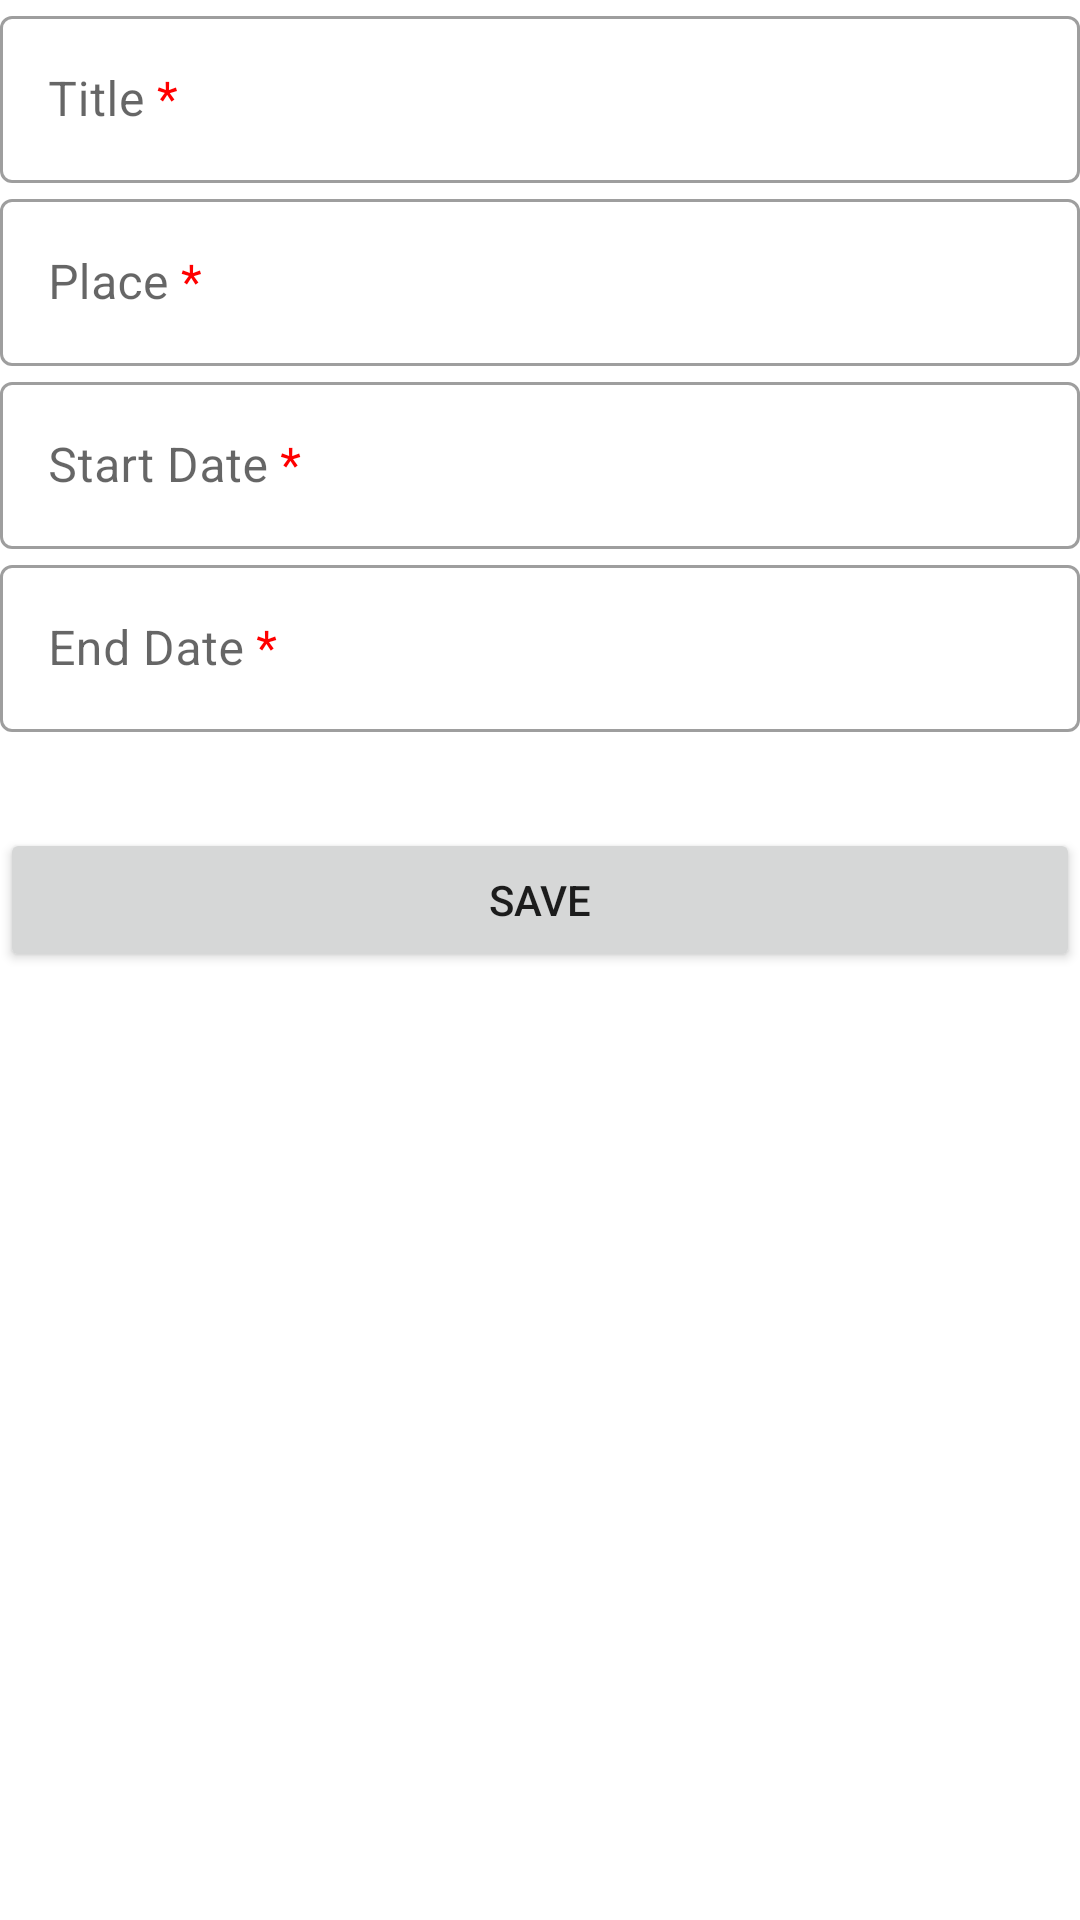

Produce the Android XML layout that renders to this screen, including the resource entries it uses.
<!-- AndroidManifest.xml: application theme Theme.VacationApp -->
<!-- res/layout/fragment_add_item.xml -->
<?xml version="1.0" encoding="utf-8"?>
<ScrollView xmlns:android="http://schemas.android.com/apk/res/android"
    xmlns:app="http://schemas.android.com/apk/res-auto"
    android:layout_width="match_parent"
    android:layout_height="match_parent">

    <androidx.constraintlayout.widget.ConstraintLayout
        android:layout_width="match_parent"
        android:layout_height="wrap_content"
        android:layout_margin="@dimen/margin">

        <com.google.android.material.textfield.TextInputLayout
            android:id="@+id/item_name_label"
            android:layout_width="0dp"
            android:layout_height="wrap_content"
            android:layout_marginTop="@dimen/margin"
            android:hint="@string/item_title_req"
            app:layout_constraintEnd_toEndOf="parent"
            app:layout_constraintStart_toStartOf="parent"
            app:layout_constraintTop_toTopOf="parent">

            <com.google.android.material.textfield.TextInputEditText
                android:id="@+id/item_title"
                android:layout_width="match_parent"
                android:layout_height="match_parent"
                android:inputType="textAutoComplete|textCapWords"
                android:singleLine="true" />
        </com.google.android.material.textfield.TextInputLayout>

        <com.google.android.material.textfield.TextInputLayout
            android:id="@+id/item_price_label"
            android:layout_width="0dp"
            android:layout_height="wrap_content"
            android:layout_marginTop="@dimen/margin"
            android:hint="@string/item_place_req"
            app:layout_constraintEnd_toEndOf="parent"
            app:layout_constraintStart_toStartOf="parent"
            app:layout_constraintTop_toBottomOf="@+id/item_name_label">

            <com.google.android.material.textfield.TextInputEditText
                android:id="@+id/item_place"
                android:layout_width="match_parent"
                android:layout_height="match_parent"
                android:inputType="textAutoComplete|textCapWords"
                android:singleLine="true" />
        </com.google.android.material.textfield.TextInputLayout>

        <com.google.android.material.textfield.TextInputLayout
            android:id="@+id/item_start_date_label"
            android:layout_width="0dp"
            android:layout_height="wrap_content"
            android:layout_marginTop="@dimen/margin"
            android:hint="@string/item_start_date_req"
            app:layout_constraintEnd_toEndOf="parent"
            app:layout_constraintStart_toStartOf="parent"
            app:layout_constraintTop_toBottomOf="@+id/item_price_label">

            <com.google.android.material.textfield.TextInputEditText
                android:id="@+id/item_start_date"
                android:layout_width="match_parent"
                android:layout_height="match_parent"
                android:inputType="textAutoComplete|textCapWords"
                android:singleLine="true" />
        </com.google.android.material.textfield.TextInputLayout>

        <com.google.android.material.textfield.TextInputLayout
            android:id="@+id/item_end_date_label"
            android:layout_width="0dp"
            android:layout_height="wrap_content"
            android:layout_marginTop="@dimen/margin"
            android:hint="@string/item_end_date_req"
            app:layout_constraintBottom_toTopOf="@+id/save_action"
            app:layout_constraintEnd_toEndOf="parent"
            app:layout_constraintStart_toStartOf="parent"
            app:layout_constraintTop_toBottomOf="@+id/item_start_date_label">

            <com.google.android.material.textfield.TextInputEditText
                android:id="@+id/item_end_date"
                android:layout_width="match_parent"
                android:layout_height="match_parent"
                android:inputType="textAutoComplete|textCapWords"
                android:singleLine="true" />
        </com.google.android.material.textfield.TextInputLayout>

        <Button
            android:id="@+id/save_action"
            android:layout_width="0dp"
            android:layout_height="wrap_content"
            android:layout_marginTop="32dp"
            android:text="@string/save_action"
            app:layout_constraintEnd_toEndOf="parent"
            app:layout_constraintStart_toStartOf="parent"
            app:layout_constraintTop_toBottomOf="@+id/item_end_date_label" />

    </androidx.constraintlayout.widget.ConstraintLayout>
</ScrollView>
<!-- resources referenced by this layout -->
<resources>
  <string name="item_end_date_req">End Date <font color="#FF0000">*</font></string>
  <string name="item_place_req">Place <font color="#FF0000">*</font></string>
  <string name="item_start_date_req">Start Date <font color="#FF0000">*</font></string>
  <string name="item_title_req">Title <font color="#FF0000">*</font></string>
  <string name="save_action">Save</string>
  <style name="Theme.VacationApp" parent="Theme.MaterialComponents.DayNight.DarkActionBar">
          
          <item name="colorPrimary">@color/purple_500</item>
          <item name="colorPrimaryVariant">@color/purple_700</item>
          <item name="colorOnPrimary">@color/white</item>
          
          <item name="colorSecondary">@color/teal_200</item>
          <item name="colorSecondaryVariant">@color/teal_700</item>
          <item name="colorOnSecondary">@color/black</item>
          
          <item name="android:statusBarColor" tools:targetApi="l">?attr/colorPrimaryVariant</item>
          
          <item name="textInputStyle">@style/Widget.Vacation.TextInputLayout.OutlinedBox</item>
      </style>
  <style name="Widget.Vacation.TextInputLayout.OutlinedBox" parent="Widget.MaterialComponents.TextInputLayout.OutlinedBox">
          <item name="boxStrokeErrorColor">@color/red_700</item>
          <item name="errorIconTint">@color/red_700</item>
          <item name="errorTextColor">@color/red_700</item>
          <item name="errorIconDrawable">@android:drawable/stat_notify_error</item>
          <item name="helperTextTextAppearance">@style/TextAppearance.MaterialComponents.Subtitle1
          </item>
      </style>
  <!-- not gathered from this repository: default colours our renderer supplied (Android Studio template values) -->
  <color name="purple_500">#FF6200EE</color>
  <color name="purple_700">#FF3700B3</color>
  <color name="teal_200">#FF03DAC5</color>
  <color name="teal_700">#FF018786</color>
  <color name="black">#FF000000</color>
  <color name="white">#FFFFFFFF</color>
</resources>
